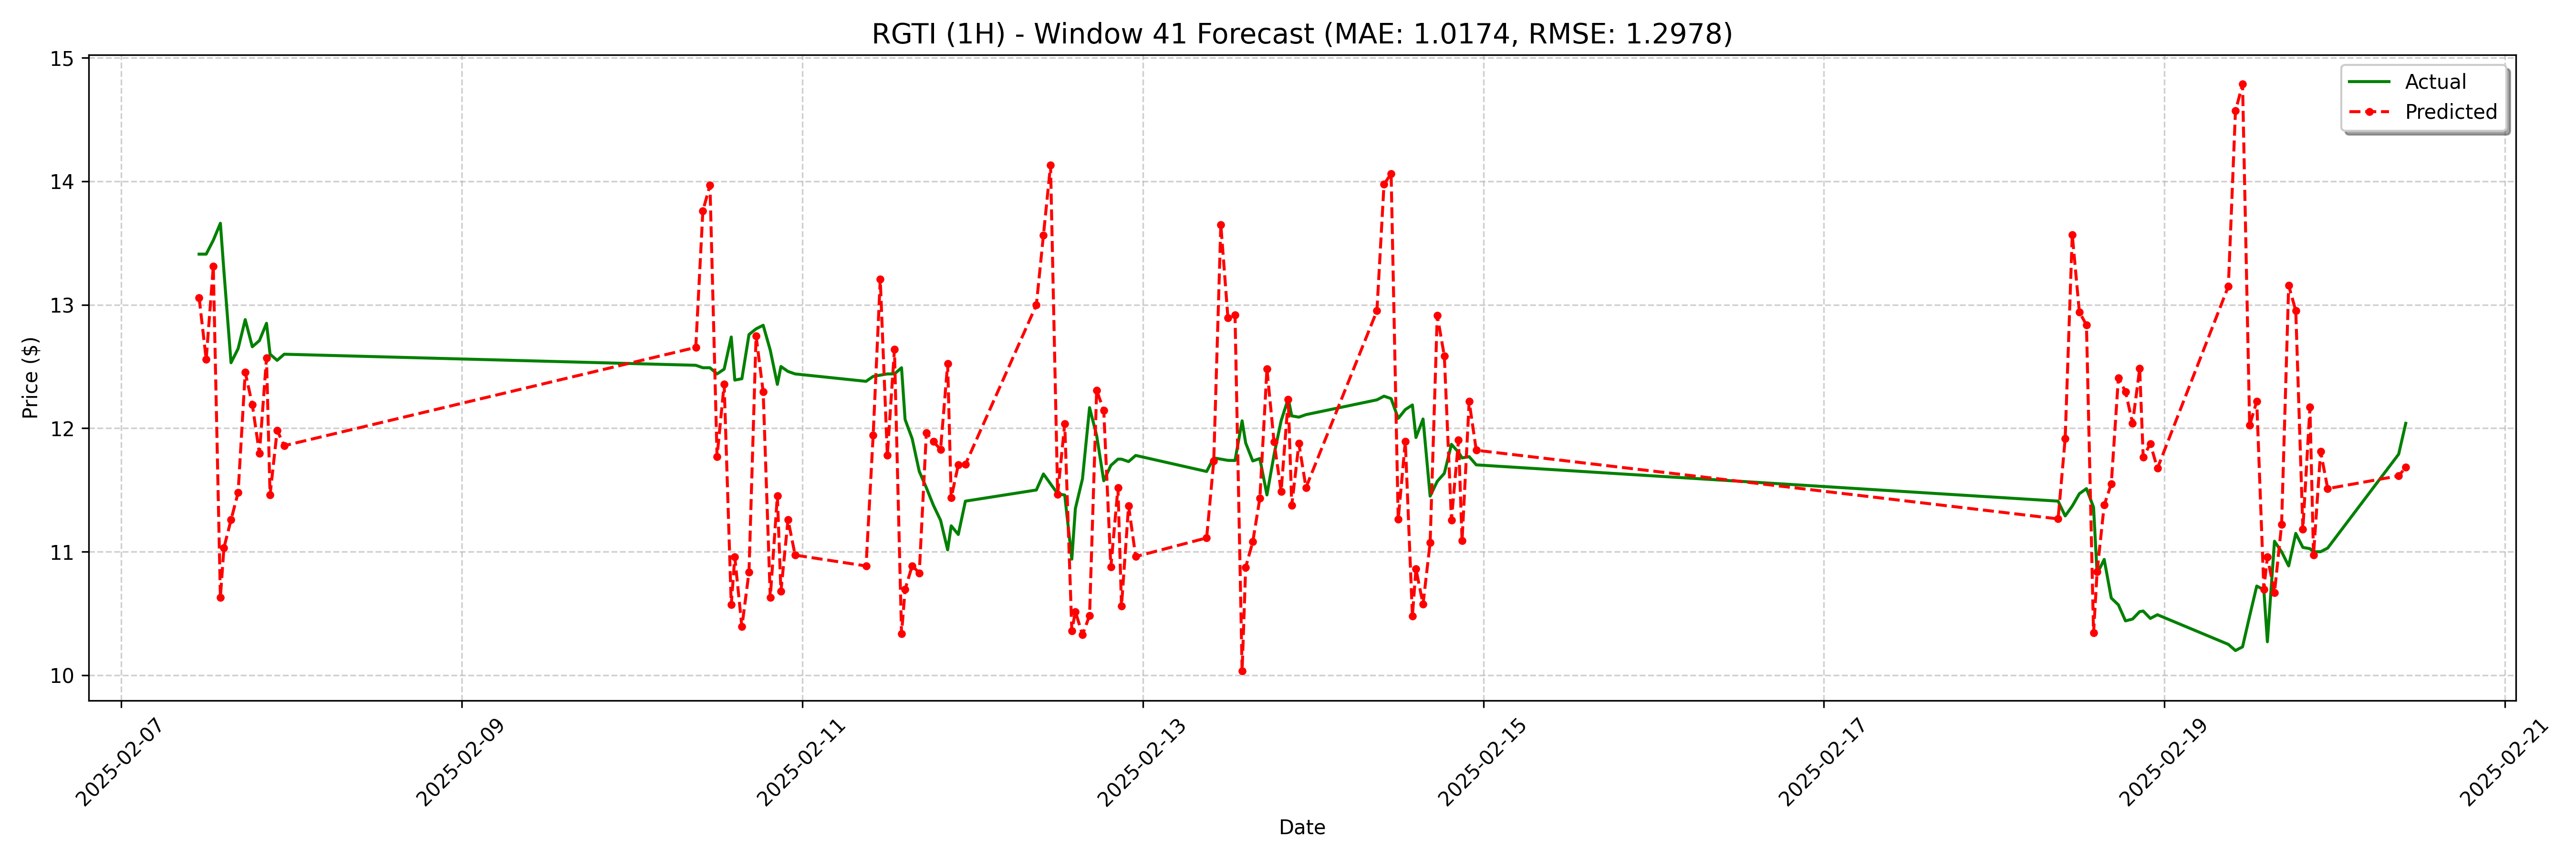

Values plotted in this chart, from the file beside it:
date, actual, forecast
2025-02-07 11:00:00, 13.41, 13.06
2025-02-07 12:00:00, 13.41, 12.56
2025-02-07 13:00:00, 13.52, 13.31
2025-02-07 14:00:00, 13.66, 10.63
2025-02-07 14:30:00, 13.27, 11.03
2025-02-07 15:30:00, 12.53, 11.26
2025-02-07 16:30:00, 12.65, 11.48
2025-02-07 17:30:00, 12.88, 12.45
2025-02-07 18:30:00, 12.66, 12.19
2025-02-07 19:30:00, 12.71, 11.8
2025-02-07 20:30:00, 12.85, 12.57
2025-02-07 21:00:00, 12.6, 11.46
2025-02-07 22:00:00, 12.55, 11.98
2025-02-07 23:00:00, 12.6, 11.86
2025-02-10 09:00:00, 12.51, 12.65
2025-02-10 10:00:00, 12.49, 13.76
2025-02-10 11:00:00, 12.49, 13.97
2025-02-10 12:00:00, 12.44, 11.77
2025-02-10 13:00:00, 12.48, 12.36
2025-02-10 14:00:00, 12.74, 10.57
2025-02-10 14:30:00, 12.39, 10.96
2025-02-10 15:30:00, 12.4, 10.39
2025-02-10 16:30:00, 12.76, 10.83
2025-02-10 17:30:00, 12.81, 12.75
2025-02-10 18:30:00, 12.83, 12.29
2025-02-10 19:30:00, 12.63, 10.63
2025-02-10 20:30:00, 12.35, 11.45
2025-02-10 21:00:00, 12.5, 10.68
2025-02-10 22:00:00, 12.46, 11.26
2025-02-10 23:00:00, 12.44, 10.97
2025-02-11 09:00:00, 12.38, 10.88
2025-02-11 10:00:00, 12.42, 11.94
2025-02-11 11:00:00, 12.43, 13.21
2025-02-11 12:00:00, 12.44, 11.78
2025-02-11 13:00:00, 12.44, 12.64
2025-02-11 14:00:00, 12.49, 10.34
2025-02-11 14:30:00, 12.07, 10.69
2025-02-11 15:30:00, 11.92, 10.89
2025-02-11 16:30:00, 11.65, 10.83
2025-02-11 17:30:00, 11.52, 11.96
2025-02-11 18:30:00, 11.38, 11.89
2025-02-11 19:30:00, 11.26, 11.83
2025-02-11 20:30:00, 11.02, 12.52
2025-02-11 21:00:00, 11.21, 11.44
2025-02-11 22:00:00, 11.14, 11.7
2025-02-11 23:00:00, 11.41, 11.71
2025-02-12 09:00:00, 11.5, 13
2025-02-12 10:00:00, 11.63, 13.56
2025-02-12 11:00:00, 11.55, 14.13
2025-02-12 12:00:00, 11.47, 11.47
2025-02-12 13:00:00, 11.46, 12.04
2025-02-12 14:00:00, 10.94, 10.36
2025-02-12 14:30:00, 11.35, 10.52
2025-02-12 15:30:00, 11.59, 10.33
2025-02-12 16:30:00, 12.17, 10.48
2025-02-12 17:30:00, 11.94, 12.31
2025-02-12 18:30:00, 11.57, 12.15
2025-02-12 19:30:00, 11.7, 10.88
2025-02-12 20:30:00, 11.75, 11.52
2025-02-12 21:00:00, 11.75, 10.56
... 68 more rows
